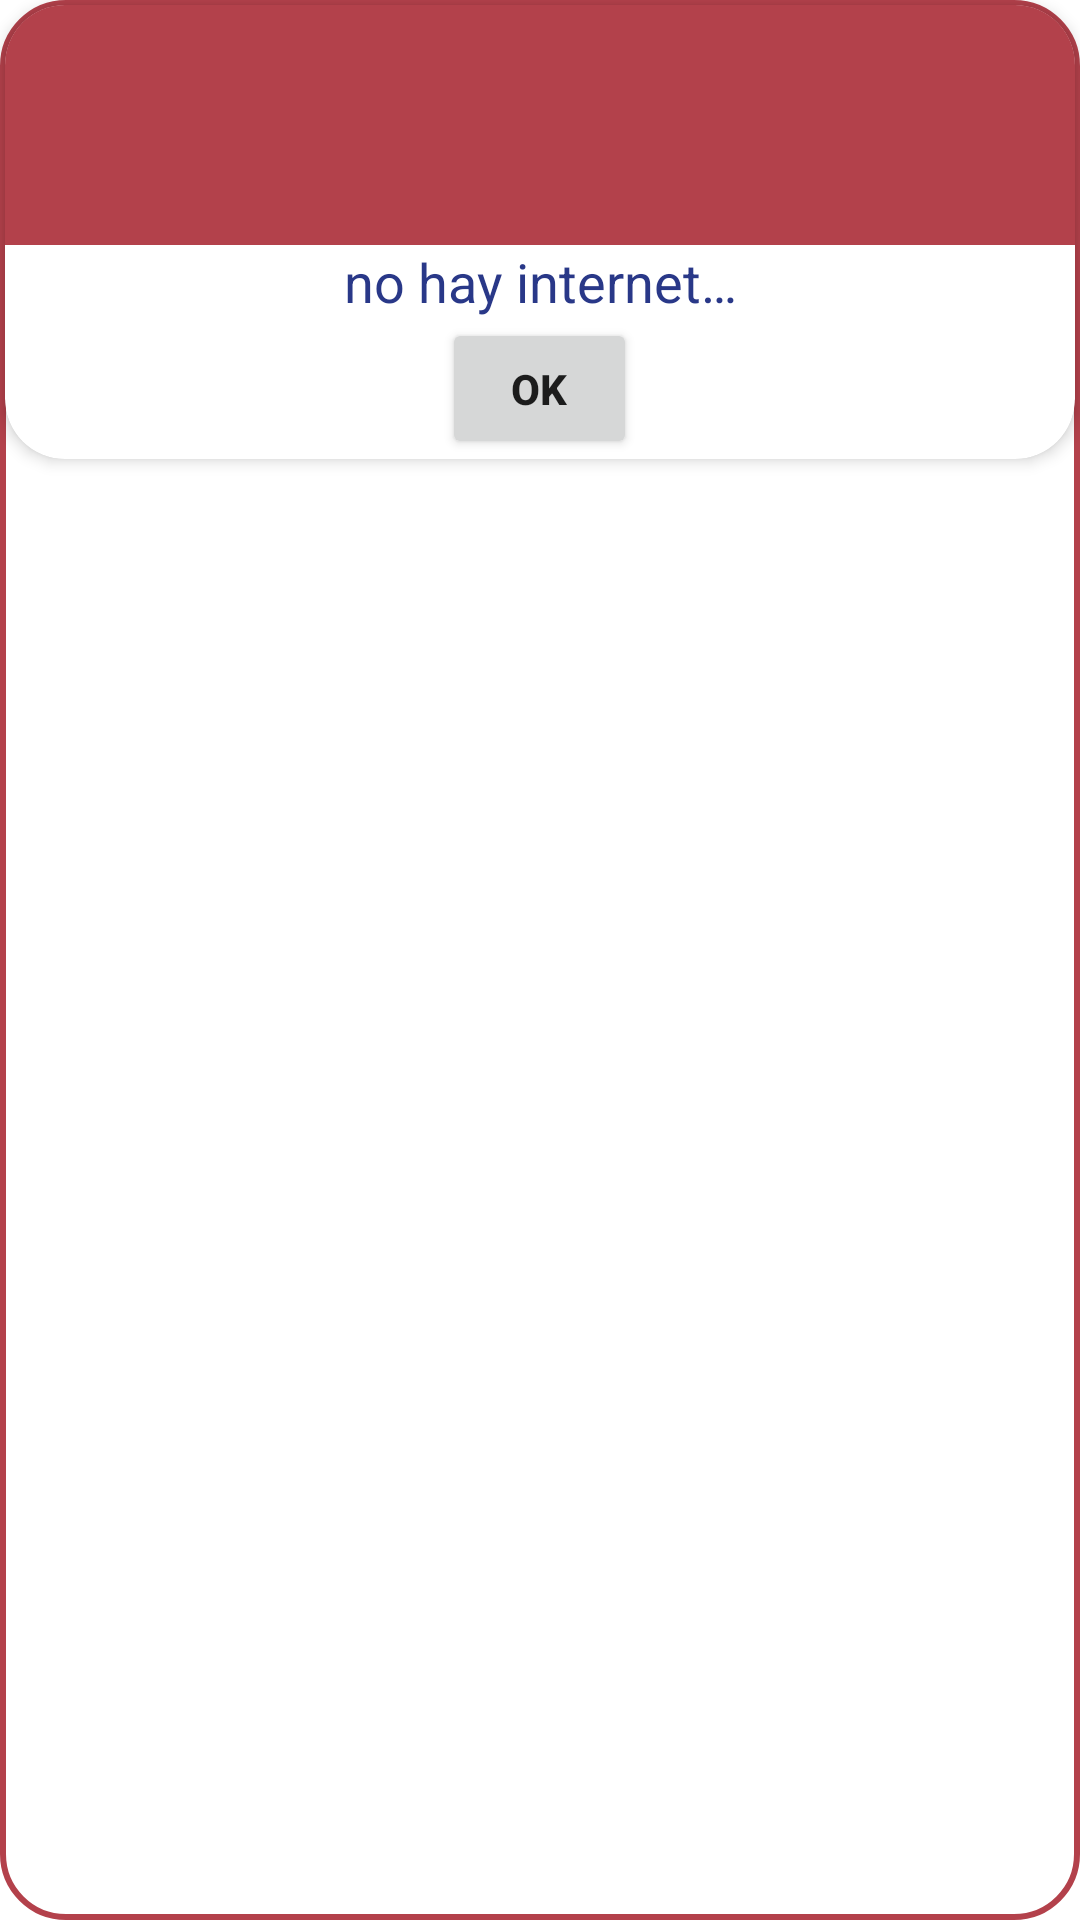

Android layout source for this screen:
<!-- AndroidManifest.xml: application theme Theme.GuiaMedica -->
<!-- res/layout/dialog.xml -->
<?xml version="1.0" encoding="utf-8"?>
<LinearLayout xmlns:android="http://schemas.android.com/apk/res/android"
    xmlns:tools="http://schemas.android.com/tools"
    android:layout_width="match_parent"
    android:layout_height="wrap_content"
    xmlns:app="http://schemas.android.com/apk/res-auto"
    android:background="@drawable/dialogredondeado">
    <androidx.cardview.widget.CardView
        android:layout_margin="1.5dp"
        android:layout_width="match_parent"
        android:layout_height="wrap_content"
        android:gravity="center"
        android:orientation="vertical"
        tools:ignore="UselessParent"
        app:cardCornerRadius="20dp"
        app:cardElevation="3dp"
        >
        <LinearLayout
            android:id="@+id/hCardViewDialog"
            android:orientation="vertical"
            android:gravity="center"
            android:layout_width="match_parent"
            android:layout_height="wrap_content">
            <ImageView
                android:contentDescription="@string/descripcion_imagen_dialog"
                android:layout_width="match_parent"
                android:layout_height="80dp"
                android:background="#b3414b"
                android:padding="5dp"
                android:src="@drawable/ic_baseline_location_off"/>
            <TextView
                android:layout_width="match_parent"
                android:layout_height="wrap_content"
                android:id="@+id/text_dialog"
                android:gravity="center"
                android:textSize="18sp"
                android:textColor="#293888"
                android:text="@string/text_dialog" />
            <Button
                android:layout_gravity="center_horizontal"
                android:id="@+id/btn_dialogo_ok"
                android:layout_width="65dp"
                android:layout_height="47dp"
                android:textStyle="bold"
                android:text="@string/btn_dialog"
                android:textAllCaps="false"/>
        </LinearLayout>
    </androidx.cardview.widget.CardView>
</LinearLayout>
<!-- resources referenced by this layout -->
<resources>
  <!-- drawable dialogredondeado (drawable) -->
  <?xml version="1.0" encoding="utf-8"?>
  <shape xmlns:android="http://schemas.android.com/apk/res/android"
      android:shape="rectangle">
      <stroke android:width="2dp"
          android:color="#b3414b"/>
      <solid android:color="#00000000"/>
      <corners android:radius="21dp" />
  </shape>
  <string name="btn_dialog">OK</string>
  <string name="descripcion_imagen_dialog">icono de localizacion fallida</string>
  <string name="text_dialog">no hay internet…</string>
  <style name="Theme.GuiaMedica" parent="Theme.MaterialComponents.DayNight.DarkActionBar">
          
          <item name="colorPrimary">@color/indigo_500</item>
          <item name="colorPrimaryVariant">@color/indigo_700</item>
          <item name="colorOnPrimary">@color/white</item>
          
          <item name="colorSecondary">@color/teal_200</item>
          <item name="colorSecondaryVariant">@color/teal_700</item>
          <item name="colorOnSecondary">@color/black</item>
          
          <item name="android:statusBarColor" tools:targetApi="l">?attr/colorPrimaryVariant</item>
          
      </style>
  <color name="indigo_500">#3f51b5</color>
  <color name="indigo_700">#303F9F</color>
  <color name="white">#FFFFFFFF</color>
  <color name="teal_200">#FF03DAC5</color>
  <color name="teal_700">#FF018786</color>
  <color name="black">#FF000000</color>
</resources>
